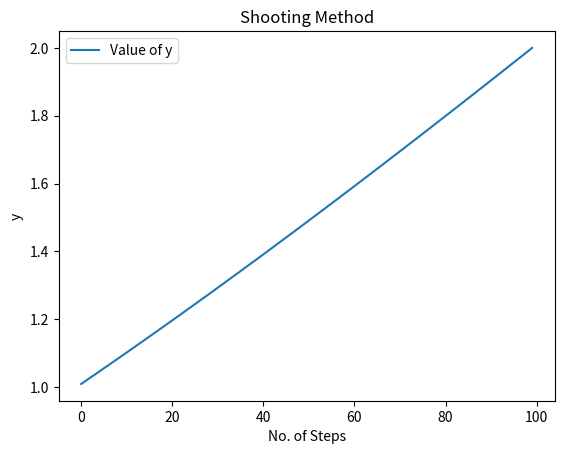

Write Python code to recreate this figure.
from math import sin,log
import matplotlib.pyplot as plt

# Taking p,q,r in the general equation as follows
# These fxns are continous in given range and hence bounded
# The q fxn is positive so solution is unique

def p(x):
	return -2/x

def q(x):
	return 2/(x*x)

def r(x):
	return sin(log(x))/(x*x)

# setting intial and final values 
a=1					# intial value of x
b=2					# final value of x
s1=1				# intial value of y 
s2=2				# final value of y
n=100				# No. of steps for RK-4

h=(b-a)/n 			# Value of step size
u1=s1
u2=0
v1=0
v2=1

# creating  u and v matries of zeros for storing values of y and y' at every step
u=[[0 for i in range(n+1)] for j in range(2)]
v=[[0 for i in range(n+1)] for j in range(2)]


# implementing RK-4 method for system of equations
for i in range(1,n+1):
	x=a+(i-1)*h
	t=x+0.5*h
	k11=h*u2
	k12=h*(p(x)*u2+q(x)*u1+r(x))
	k21=h*(u2+0.5*k12)
	k22=h*(p(t)*(u2+0.5*k12)+q(t)*(u1+0.5*k11)+r(t))
	k31=h*(u2+0.5*k22)
	k32=h*(p(t)*(u2+0.5*k22)+q(t)*(u1+0.5*k21)+r(t))
	t=x+h
	k41=h*(u2+k32)
	k42=h*(p(t)*(u2+k32)+q(t)*(u1+k31)+r(t))
	u1=u1+(k11+2*(k21+k31)+k41)/6
	u2=u2+(k12+2*(k22+k32)+k42)/6
	k11=h*v2
	k12=h*(p(x)*v2+q(x)*v1)
	t=x+0.5*h
	k21=h*(v2+0.5*k12)
	k22=h*(p(t)*(v2+0.5*k12)+q(t)*(v1+0.5*k11))
	k31=h*(v2+0.5*k22)
	k32=h*(p(t)*(v2+0.5*k22)+q(t)*(v1+0.5*k21))
	t=x+h
	k41=h*(v2+k32)
	k42=h*(p(t)*(v2+k32)+q(t)*(v1+k31))
	v1=v1+(k11+2*(k21+k31)+k41)/6
	v2=v2+(k12+2*(k22+k32)+k42)/6
	u[0][i]=u1
	u[1][i]=u2
	v[0][i]=v1
	v[1][i]=v2


w1=s1
# calculating value of constant such that y(x)=u(x)+c*v(x)
z=(s2-u[0][n])/v[0][n]
x=a

# creating lists for storing values of x and y at each step
x_val=[]
y_val=[]

# calculating values at each step
print("x = "+str(1)+"  value of y = "+str(1))
for i in range(1,n+1):
	x=a+i*h
	y=u[0][i]+z*v[0][i]
	x_val.append(x)
	y_val.append(y)
	print("x = "+str(x)+"  value of y = "+str(y))

# plotting values of x and y
plt.plot(y_val,label='Value of y')
plt.xlabel('No. of Steps')
plt.ylabel("y")
plt.title("Shooting Method")
plt.legend()
plt.show()

